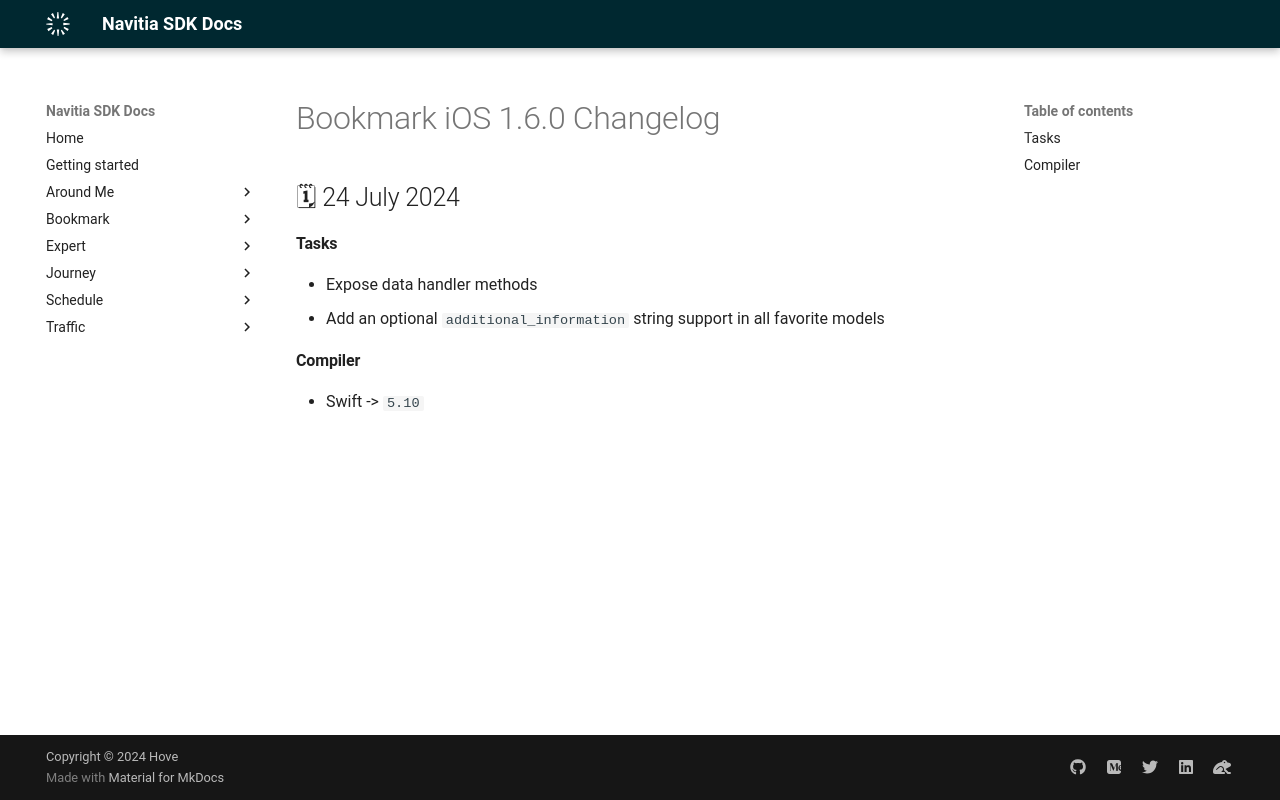

repository: hove-io/navitia_sdk_docs · page: bookmark/ios/releases/1.6.0/index.html · generator: mkdocs

---
title: Bookmark iOS 1.6.0 - Changelog - Navitia SDK Docs
---

# Bookmark iOS 1.6.0 Changelog

<h2>🗓 24 July 2024</h2>

#### Tasks
- Expose data handler methods
- Add an optional `additional_information` string support in all favorite models

#### Compiler
-  Swift -> `5.10`
